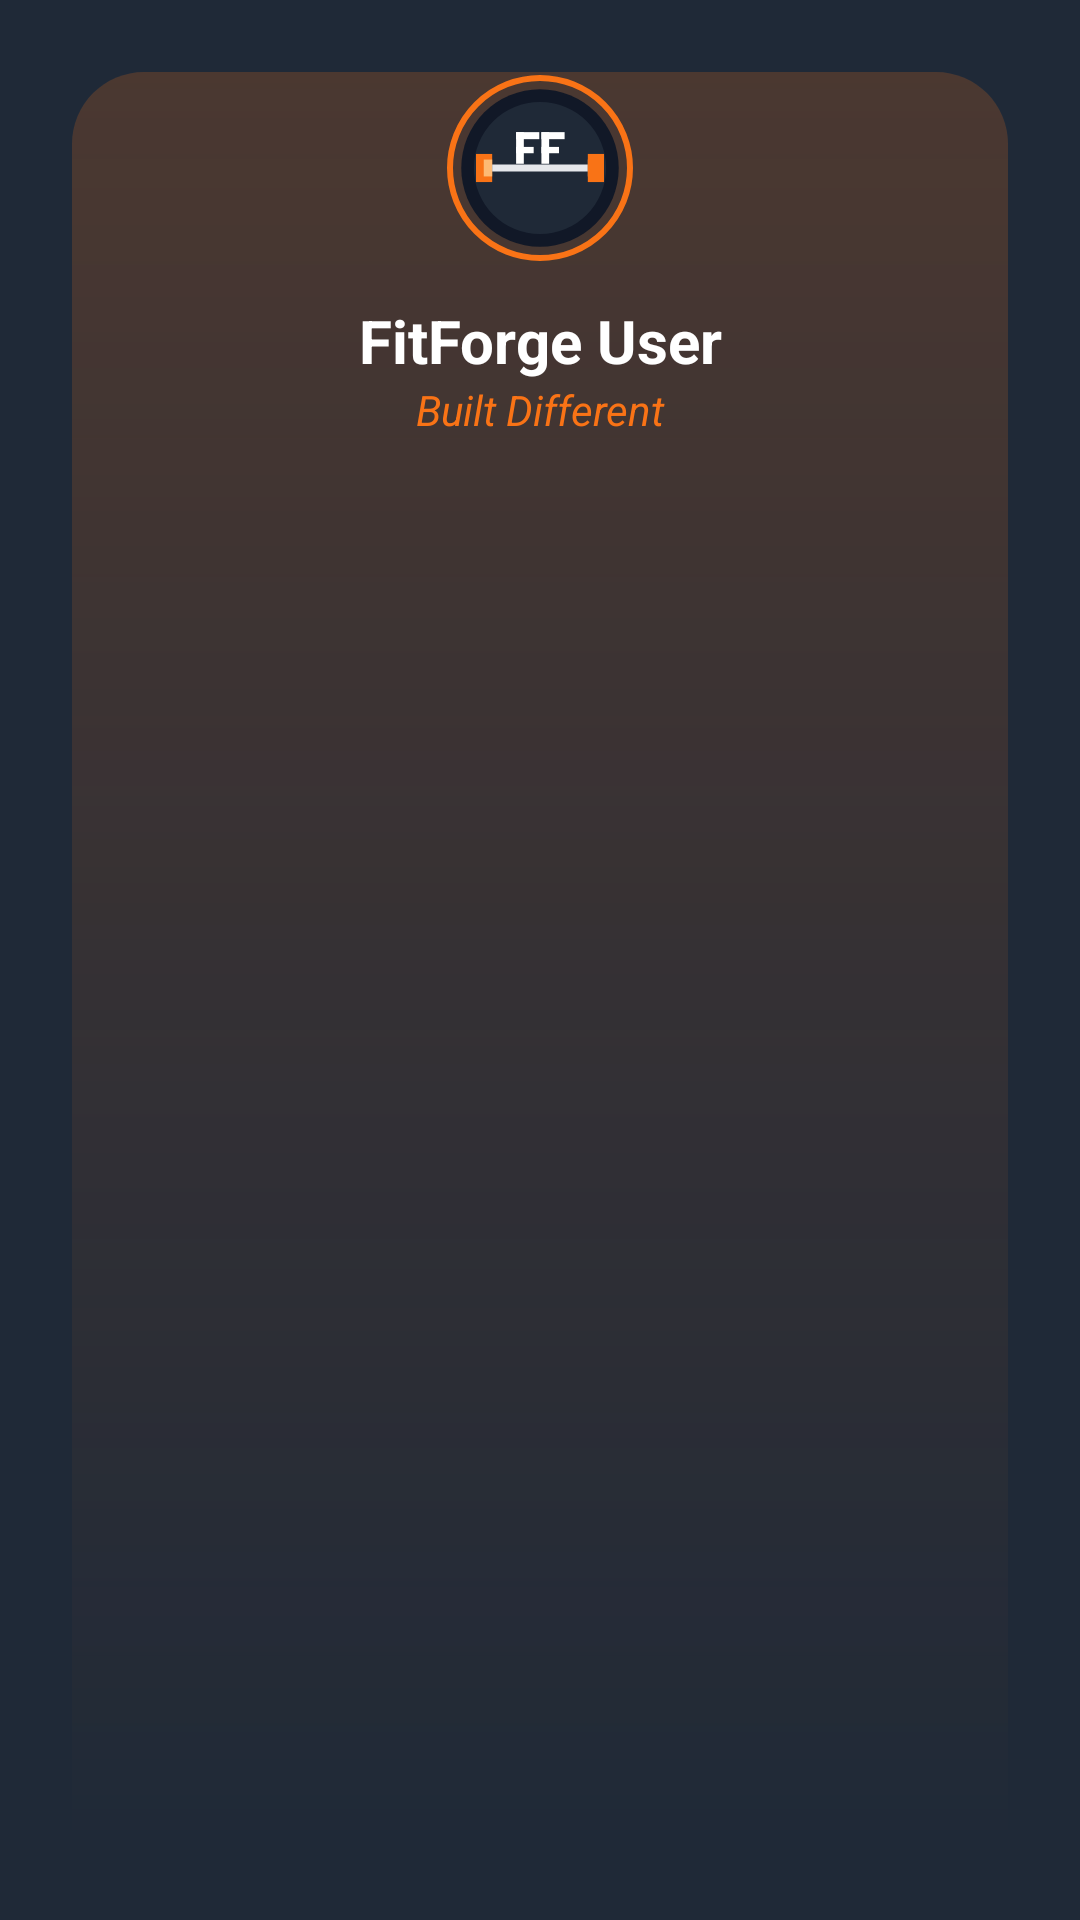

The Android layout XML behind this screen, and the referenced resources:
<!-- AndroidManifest.xml: application theme Theme.FitForge -->
<!-- res/layout/nav_header.xml -->
<?xml version="1.0" encoding="utf-8"?>
<androidx.constraintlayout.widget.ConstraintLayout xmlns:android="http://schemas.android.com/apk/res/android"
    xmlns:app="http://schemas.android.com/apk/res-auto"
    android:layout_width="match_parent"
    android:layout_height="180dp"
    android:background="@color/fit_surface"
    android:padding="24dp">

    <View
        android:layout_width="match_parent"
        android:layout_height="match_parent"
        android:background="@drawable/header_gradient"
        app:layout_constraintBottom_toBottomOf="parent"
        app:layout_constraintEnd_toEndOf="parent"
        app:layout_constraintStart_toStartOf="parent"
        app:layout_constraintTop_toTopOf="parent" />

    <com.google.android.material.imageview.ShapeableImageView
        android:id="@+id/ivNavProfilePic"
        android:layout_width="64dp"
        android:layout_height="64dp"
        android:padding="2dp"
        android:scaleType="centerCrop"
        android:src="@drawable/ff_gym_logo"
        app:layout_constraintEnd_toEndOf="parent"
        app:layout_constraintStart_toStartOf="parent"
        app:layout_constraintTop_toTopOf="parent"
        app:shapeAppearanceOverlay="@style/CircleImageView"
        app:strokeColor="@color/fit_orange"
        app:strokeWidth="2dp" />

    <TextView
        android:id="@+id/tvNavUsername"
        android:layout_width="0dp"
        android:layout_height="wrap_content"
        android:layout_marginTop="12dp"
        android:text="FitForge User"
        android:textColor="@color/white"
        android:textSize="20sp"
        android:textStyle="bold"
        android:ellipsize="end"
        android:gravity="center"
        android:singleLine="true"
        app:layout_constraintEnd_toEndOf="parent"
        app:layout_constraintStart_toStartOf="parent"
        app:layout_constraintTop_toBottomOf="@id/ivNavProfilePic" />

    <TextView
        android:id="@+id/tvNavTagline"
        android:layout_width="wrap_content"
        android:layout_height="wrap_content"
        android:text="Built Different"
        android:textColor="@color/fit_orange"
        android:textSize="14sp"
        android:textStyle="italic"
        app:layout_constraintEnd_toEndOf="parent"
        app:layout_constraintStart_toStartOf="parent"
        app:layout_constraintTop_toBottomOf="@id/tvNavUsername" />

</androidx.constraintlayout.widget.ConstraintLayout>
<!-- resources referenced by this layout -->
<resources>
  <color name="fit_orange">#F97316</color>
  <color name="fit_surface">#1F2937</color>
  <color name="white">#FFFFFF</color>
  <!-- drawable header_gradient (drawable) -->
  <?xml version="1.0" encoding="utf-8"?>
  <shape xmlns:android="http://schemas.android.com/apk/res/android"
      android:shape="rectangle">
      <gradient
          android:startColor="#33F97316"
          android:endColor="@android:color/transparent"
          android:angle="270" />
      <corners
          android:topLeftRadius="24dp"
          android:topRightRadius="24dp" />
  </shape>
  <style name="CircleImageView">
          <item name="cornerSize">50%</item>
      </style>
  <style name="Theme.FitForge" parent="Theme.MaterialComponents.DayNight.NoActionBar">
          <item name="colorPrimary">@color/fit_orange</item>
          <item name="colorPrimaryVariant">@color/fit_orange_dark</item>
          <item name="colorOnPrimary">@color/white</item>
          <item name="colorSecondary">@color/fit_surface2</item>
          <item name="colorOnSecondary">@color/fit_text_primary</item>
          <item name="android:colorBackground">@color/fit_bg</item>
          <item name="android:textColorPrimary">@color/fit_text_primary</item>
          <item name="android:textColorSecondary">@color/fit_text_secondary</item>
          <item name="android:windowBackground">@color/fit_bg</item>
  
          
          <item name="android:spinnerItemStyle">@style/FitSpinnerItem</item>
          <item name="android:spinnerDropDownItemStyle">@style/FitSpinnerDropDownItem</item>
          <item name="alertDialogTheme">@style/FitAlertDialogTheme</item>
      </style>
  <color name="fit_orange_dark">#EA580C</color>
  <color name="fit_surface2">#374151</color>
  <color name="fit_text_primary">#F9FAFB</color>
  <color name="fit_bg">#111827</color>
  <color name="fit_text_secondary">#9CA3AF</color>
  <style name="FitSpinnerItem" parent="Widget.AppCompat.TextView.SpinnerItem">
          <item name="android:textColor">@color/fit_text_primary</item>
      </style>
  <style name="FitSpinnerDropDownItem" parent="Widget.AppCompat.DropDownItem.Spinner">
          <item name="android:textColor">@color/fit_text_primary</item>
          <item name="android:background">@color/fit_surface</item>
      </style>
  <style name="FitAlertDialogTheme" parent="Theme.MaterialComponents.DayNight.Dialog.Alert">
          <item name="android:background">@color/fit_surface</item>
          <item name="android:textColorPrimary">@color/fit_text_primary</item>
          <item name="android:textColorSecondary">@color/fit_text_secondary</item>
          <item name="colorAccent">@color/fit_orange</item>
          <item name="buttonBarPositiveButtonStyle">@style/FitDialogButton</item>
          <item name="buttonBarNegativeButtonStyle">@style/FitDialogButton</item>
      </style>
  <style name="FitDialogButton" parent="Widget.MaterialComponents.Button.TextButton">
          <item name="android:textColor">@color/fit_orange</item>
      </style>
</resources>
